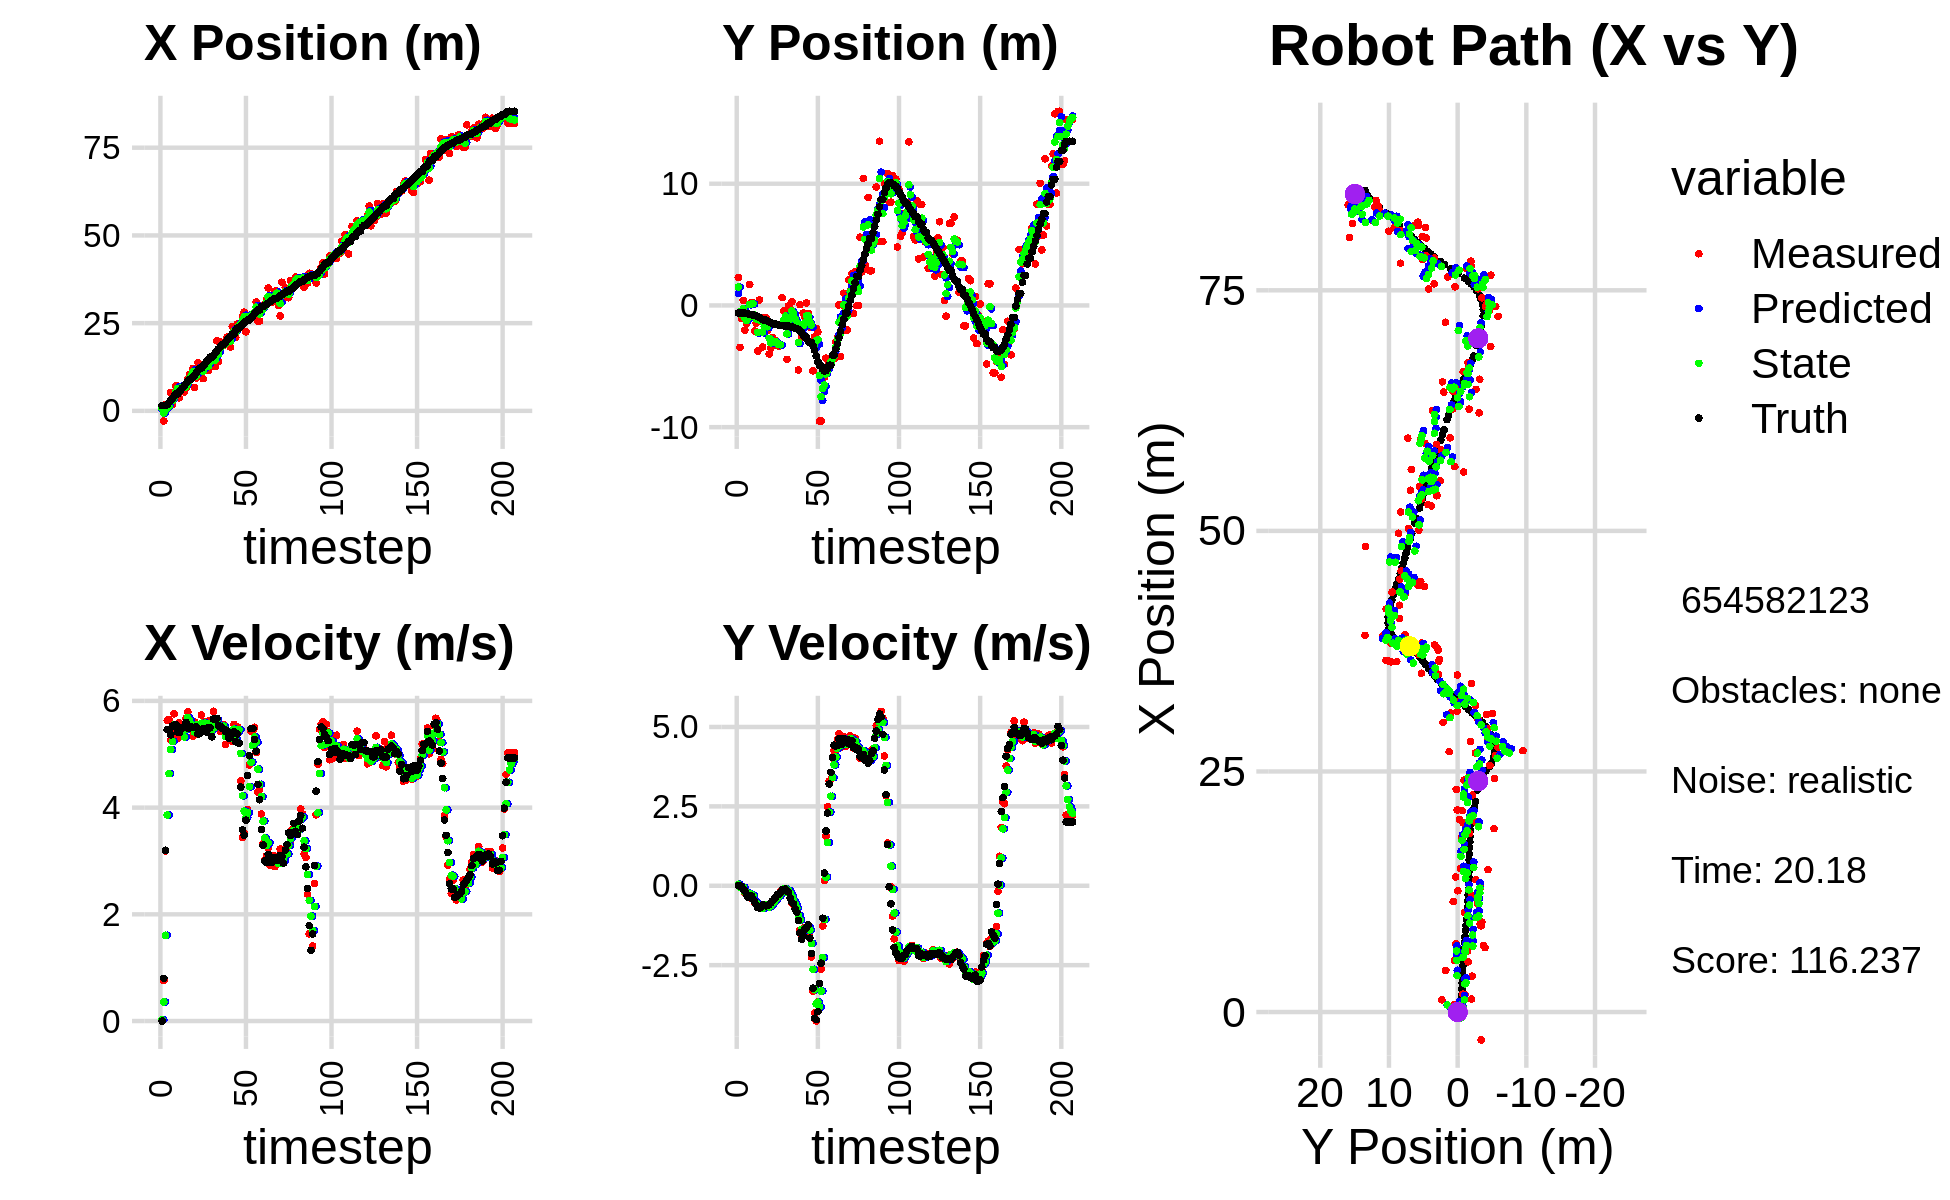

The file beside this chart, header and first rows:
1.268242925564410539e+00, 2.296530842280145368e+00, 0.000000000000000000e+00, 0.000000000000000000e+00, 0.000000000000000000e+00, 0.000000000000000000e+00, 0.000000000000000000e+00, 0.000000000000000000e+00, 4.032637830566668247e-01, 9.693396932731777049e-01, 0.000000000000000000e+00, 0.000000000000000000e+00, 1.502788901159758383e+00, -6.226526496331336036e-01, 0.000000000000000000e+00, 0.000000000000000000e+00, 0.000000000000000000e+00, -4.025892121717333794e-04
1.268242925564410539e+00, 2.296530842280145368e+00, 0.000000000000000000e+00, 0.000000000000000000e+00, 4.032637830566668247e-01, 9.693396932731777049e-01, 0.000000000000000000e+00, 0.000000000000000000e+00, 7.447823482618607382e-01, 1.505272720156412891e+00, 2.567090488878695856e-02, 4.886099250840973685e-02, 1.502788901159758383e+00, -6.226526496331336036e-01, 0.000000000000000000e+00, 0.000000000000000000e+00, 0.000000000000000000e+00, -1.345966302324086428e-04
-2.893255829865333695e+00, -3.439968705627447498e+00, 7.580000159513319291e-01, 1.989661783717940117e-05, 7.473494387507394476e-01, 1.510158819407253938e+00, 2.567090488878695856e-02, 4.886099250840973685e-02, -6.010527367396730769e-01, -5.271844221816814891e-01, 3.579468540937214005e-01, -4.019569715577954450e-02, 1.502788901159758383e+00, -6.226526496331336036e-01, 8.000000000000000444e-01, 0.000000000000000000e+00, 8.000000119209289551e-01, -2.624883563839830458e-05
1.784569382946319394e+00, -1.061985985183822034e+00, 3.187955309100107826e+00, -1.687353302056401189e-02, -5.652580513303009369e-01, -5.312039918972594199e-01, 3.579468540937214005e-01, -4.019569715577954450e-02, 4.745760048929474895e-01, -7.475270040125373550e-01, 1.607619805610727814e+00, -4.402508036374579159e-02, 1.536663413364123487e+00, -6.226689672912177898e-01, 3.200000000000000178e+00, -2.299999999999999961e-02, 3.200000047683715820e+00, 5.292851943522691727e-03
7.986669539508974847e-01, 4.118296407524058567e-01, 5.632231259144206525e+00, -9.305312008006400015e-02, 6.353379854540203153e-01, -7.519295120489118966e-01, 1.607619805610727814e+00, -4.402508036374579159e-02, 7.102381036955025539e-01, -2.760928152571504035e-01, 3.861419636672868805e+00, -4.631491972126285106e-02, 1.820396781179662860e+00, -6.242718194000078658e-01, 5.461999999999999744e+00, -1.059999999999999970e-01, 5.462999820709228516e+00, 1.652003452181816101e-02
1.343014955449278958e+00, -2.028817779443613745e+00, 5.654718343691317095e+00, -2.200921326429461644e-01, 1.096380067362789479e+00, -2.807243072292767150e-01, 3.861419636672868805e+00, -4.631491972126285106e-02, 1.271526680699112344e+00, -1.001948705052248423e+00, 4.637421451878875445e+00, -1.829472091917282994e-01, 2.378593802048075467e+00, -6.336801113201546709e-01, 5.461000000000000298e+00, -1.680000000000000104e-01, 5.462999820709228516e+00, 3.890221938490867615e-02
5.225033879065392739e+00, -1.511888874773425151e+00, 5.270009880884792608e+00, -2.051185652822763161e-01, 1.735268825886999933e+00, -1.020243425971421258e+00, 4.637421451878875445e+00, -1.829472091917282994e-01, 3.052396359770684242e+00, -1.221967992340083686e+00, 5.088130453259902097e+00, -2.025146217917429825e-01, 3.003269553068285802e+00, -6.566153898171753767e-01, 5.363999999999999879e+00, -2.800000000000000266e-01, 5.370999813079833984e+00, 3.890221938490867615e-02
1.853456377996130389e+00, -7.404865335439937413e-01, 5.498787232123476088e+00, -3.184365576104868922e-01, 3.561209405096674274e+00, -1.242219454519257971e+00, 5.088130453259902097e+00, -2.025146217917429825e-01, 2.929414604138958822e+00, -1.039637279363651912e+00, 5.241028297104901590e+00, -2.480007787296111821e-01, 3.517338156869338928e+00, -6.848616687548330084e-01, 5.527999999999999581e+00, -3.649999999999999911e-01, 5.539999961853027344e+00, 5.784571915864944458e-02
4.327302068658106293e+00, 1.730767225616913541e+00, 5.757444410731479500e+00, -3.804387430701675066e-01, 3.453517433849448981e+00, -1.064437357236613035e+00, 5.241028297104901590e+00, -2.480007787296111821e-01, 3.787665048522722344e+00, 7.747623514168267000e-02, 5.551944865355697978e+00, -2.549984987439742889e-01, 4.149227499954552201e+00, -7.258281949473966987e-01, 5.528999999999999915e+00, -3.529999999999999805e-01, 5.539999961853027344e+00, 6.598179042339324951e-02
7.078517794197369817e+00, 2.329102893555146381e-01, 5.369020927151976430e+00, -3.106379645886866436e-01, 4.342859535058291698e+00, 5.197638526728523556e-02, 5.551944865355697978e+00, -2.549984987439742889e-01, 5.374464884033538503e+00, 1.247362885953811201e-01, 5.512657403581192384e+00, -2.783923992023182303e-01, 4.787796377691206473e+00, -7.633149488499040292e-01, 5.560999999999999943e+00, -3.130000000000000004e-01, 5.570000171661376953e+00, 5.779303982853889465e-02
7.078517794197369817e+00, 2.329102893555146381e-01, 5.296003021731711335e+00, -3.566748172153396124e-01, 5.925730624391658097e+00, 9.689704867514929709e-02, 5.512657403581192384e+00, -2.783923992023182303e-01, 6.357224740415066577e+00, 1.508275058400761759e-01, 5.425707849258325055e+00, -3.123193560918146039e-01, 4.787796377691206473e+00, -7.633149488499040292e-01, 5.413999999999999702e+00, -4.199999999999999845e-01, 5.429999828338623047e+00, 6.724637746810913086e-02
3.729375242780453625e+00, -2.101210730499201151e+00, 5.593208637515123094e+00, -5.377524204138691699e-01, 6.899795525340898905e+00, 1.195955702308947183e-01, 5.425707849258325055e+00, -3.123193560918146039e-01, 5.702827633119775363e+00, -7.951263026220196650e-01, 5.451596298412160202e+00, -4.828980254614309020e-01, 5.420925498097509454e+00, -8.052745035298161103e-01, 5.407000000000000028e+00, -4.949999999999999956e-01, 5.429999828338623047e+00, 9.584920853376388550e-02
6.353144853858945673e+00, -1.450827451570094961e+00, 5.408660204916234449e+00, -5.830912538480303997e-01, 6.247987262960991828e+00, -8.434161051681627885e-01, 5.451596298412160202e+00, -4.828980254614309020e-01, 6.287010923037632537e+00, -1.094677834146422279e+00, 5.430924274683023079e+00, -5.423998852632655465e-01, 6.043129324497809485e+00, -8.632712673829882055e-01, 5.480000000000000426e+00, -5.929999999999999716e-01, 5.512000083923339844e+00, 1.073921993374824524e-01
6.906060248603416163e+00, -3.747830944327732450e+00, 5.363350329908890934e+00, -6.697018043088200923e-01, 6.830103350505934756e+00, -1.148917822672748779e+00, 5.430924274683023079e+00, -5.423998852632655465e-01, 6.856508956527942900e+00, -2.215963109252743202e+00, 5.402403482641396693e+00, -6.722548713255400710e-01, 6.565472006745338263e+00, -9.199999136904333241e-01, 5.506000000000000227e+00, -6.889999999999999458e-01, 5.548999786376953125e+00, 1.242233663797378540e-01
5.359926223622109909e+00, 4.575194250105999449e-01, 5.364342552182736590e+00, -6.698256994501395889e-01, 7.396749304792082924e+00, -2.283188596385297142e+00, 5.402403482641396693e+00, -6.722548713255400710e-01, 6.628553936005073588e+00, -1.159963215696345973e+00, 5.324376115504870555e+00, -6.143584162607345078e-01, 7.196819663183028126e+00, -9.975659712706578253e-01, 5.503999999999999559e+00, -7.029999999999999583e-01, 5.548999786376953125e+00, 1.242233663797378540e-01
6.444864630239769632e+00, -1.329453306160047532e+00, 5.675059027767233921e+00, -7.156134649027660055e-01, 7.160991547555560999e+00, -1.221399057322419379e+00, 5.324376115504870555e+00, -6.143584162607345078e-01, 6.901529646111923988e+00, -1.267919642503209321e+00, 5.467909241614949067e+00, -6.676627832595843914e-01, 7.811605811174180403e+00, -1.074859724534787286e+00, 5.597000000000000419e+00, -6.760000000000000453e-01, 5.638000011444091797e+00, 1.254359334707260132e-01
8.950795084032213467e+00, -3.406627581516720848e+00, 5.795635047881597224e+00, -6.679608390865645617e-01, 7.448320570273418539e+00, -1.334685920829167705e+00, 5.467909241614949067e+00, -6.676627832595843914e-01, 8.019918525097898154e+00, -2.183835307955282801e+00, 5.689377463005958369e+00, -7.112796350811800838e-01, 8.453279852562413765e+00, -1.149428533714911937e+00, 5.488000000000000433e+00, -6.099999999999999867e-01, 5.521999835968017578e+00, 1.147461235523223877e-01
1.035358667363901475e+01, -1.011975603395158352e+00, 5.505857985564740709e+00, -6.141070103202875829e-01, 8.588856271398494613e+00, -2.254963271463400698e+00, 5.689377463005958369e+00, -7.112796350811800838e-01, 9.251749488243438790e+00, -1.743889736415173530e+00, 5.635574016134749620e+00, -6.319546073964399380e-01, 8.979135871149809489e+00, -1.208155022978800952e+00, 5.488000000000000433e+00, -6.139999999999999902e-01, 5.521999835968017578e+00, 1.110779196023941040e-01
1.035358667363901475e+01, -1.011975603395158352e+00, 5.467098301098274327e+00, -6.097838704915696795e-01, 9.815306889856913131e+00, -1.807085197154817635e+00, 5.635574016134749620e+00, -6.319546073964399380e-01, 1.001544865841896481e+01, -1.480683071051229538e+00, 5.558442693577172022e+00, -6.045383452363350951e-01, 8.979135871149809489e+00, -1.208155022978800952e+00, 5.509999999999999787e+00, -6.320000000000000062e-01, 5.546000003814697266e+00, 1.110779196023941040e-01
1.207570230941074385e+01, -2.041541265643657344e+00, 5.335799164306003206e+00, -5.961609074796448970e-01, 1.057129292777668184e+01, -1.541136905574862936e+00, 5.558442693577172022e+00, -6.045383452363350951e-01, 1.113420523810929907e+01, -1.745824685055502812e+00, 5.483273466627016646e+00, -6.127172899359548675e-01, 9.613842368392274906e+00, -1.281585918137287949e+00, 5.503000000000000114e+00, -6.159999999999999920e-01, 5.538000106811523438e+00, 1.112670525908470154e-01
6.701340794710698212e+00, -3.988254653410184591e+00, 5.606117009117421723e+00, -6.263631183778276545e-01, 1.168253258477200163e+01, -1.807096414049098376e+00, 5.483273466627016646e+00, -6.127172899359548675e-01, 9.806349424885627997e+00, -2.701325544667315892e+00, 5.412421316036831520e+00, -6.659959242450642636e-01, 1.024902188760000321e+01, -1.353830205104929796e+00, 5.506000000000000227e+00, -5.889999999999999680e-01, 5.538000106811523438e+00, 1.112670525908470154e-01
9.343158840740759530e+00, -3.513526127984360592e+00, 5.437936007234335456e+00, -5.531806729920889509e-01, 1.034759155648931106e+01, -2.767925137091822307e+00, 5.412421316036831520e+00, -6.659959242450642636e-01, 9.967727071294739005e+00, -3.070674806121394429e+00, 5.407935817814888857e+00, -6.283416485920316763e-01, 1.089366376406359826e+01, -1.421142028948855884e+00, 5.509000000000000341e+00, -5.370000000000000329e-01, 5.534999847412109375e+00, 1.013774871826171875e-01
1.375336468182870497e+01, -2.633396135632102730e+00, 5.525815429351372821e+00, -5.175576855765180451e-01, 1.050852065307622851e+01, -3.133508970980597663e+00, 5.407935817814888857e+00, -6.283416485920316763e-01, 1.173428437603290142e+01, -2.925858736186311759e+00, 5.561580634728752415e+00, -5.645879446515456035e-01, 1.152972257101053799e+01, -1.481892095448833047e+00, 5.381000000000000227e+00, -4.799999999999999822e-01, 5.401999950408935547e+00, 9.338932484388351440e-02
1.122920417742809285e+01, -2.891916143058146371e+00, 5.393256566281075415e+00, -4.500328331459884645e-01, 1.229044243950577631e+01, -2.982317530651466431e+00, 5.561580634728752415e+00, -5.645879446515456035e-01, 1.188284392564773562e+01, -2.942738787722400939e+00, 5.469768883228518952e+00, -5.057608794834952404e-01, 1.214811933004532563e+01, -1.533885226683719072e+00, 5.386000000000000121e+00, -4.269999999999999907e-01, 5.401999950408935547e+00, 8.325075358152389526e-02
1.122920417742809285e+01, -2.891916143058146371e+00, 5.735571604443136629e+00, -3.777883491433767782e-01, 1.242982081397058813e+01, -2.993314875670750386e+00, 5.469768883228518952e+00, -5.057608794834952404e-01, 1.198176592702228227e+01, -2.948654243574059919e+00, 5.581268809484485338e+00, -4.422706036574567401e-01, 1.214811933004532563e+01, -1.533885226683719072e+00, 5.455000000000000071e+00, -3.499999999999999778e-01, 5.467000007629394531e+00, 6.577259302139282227e-02
9.172655701819751428e+00, -3.291153894799764945e+00, 5.423933379574544134e+00, -2.769661016927263963e-01, 1.253989280797073036e+01, -2.992881303939805449e+00, 5.581268809484485338e+00, -4.422706036574567401e-01, 1.125891142632648290e+01, -3.111299099663351608e+00, 5.457163478808397805e+00, -3.679096780067256933e-01, 1.277152287989426682e+01, -1.575438724012255376e+00, 5.485000000000000320e+00, -2.680000000000000160e-01, 5.492000102996826172e+00, 5.101938545703887939e-02
1.338882053024042484e+01, -3.333657192408991499e+00, 5.609500741689688041e+00, -2.701099774723862423e-01, 1.180462777420732223e+01, -3.148090067464023978e+00, 5.457163478808397805e+00, -3.679096780067256933e-01, 1.240492526379629901e+01, -3.221764855594313470e+00, 5.583189215298098418e+00, -3.250625473557997025e-01, 1.339988934970300960e+01, -1.608822272739975690e+00, 5.485999999999999766e+00, -2.620000000000000107e-01, 5.492000102996826172e+00, 4.811506718397140503e-02
1.272107350847808682e+01, -3.210395501576556843e+00, 5.498789184011110720e+00, -1.879359323789729919e-01, 1.296324418532610956e+01, -3.254271110329893357e+00, 5.583189215298098418e+00, -3.250625473557997025e-01, 1.286881556538603988e+01, -3.233215741016269629e+00, 5.541535661633655074e+00, -2.564691084506094398e-01, 1.403065717174675697e+01, -1.638501213588864136e+00, 5.419999999999999929e+00, -2.020000000000000129e-01, 5.422999858856201172e+00, 3.416439518332481384e-02
1.148078548908486773e+01, 6.442471277756035564e-01, 5.624715584754730102e+00, -1.922398063306594018e-01, 1.342296913154940619e+01, -3.258862651861330395e+00, 5.541535661633655074e+00, -2.564691084506094398e-01, 1.269189823260657768e+01, -1.657942299086975657e+00, 5.533623004044429194e+00, -1.394059000951611282e-01, 1.465439450728209714e+01, -1.659259722967589390e+00, 5.496999999999999886e+00, -1.270000000000000018e-01, 5.499000072479248047e+00, 3.416439518332481384e-02
1.490742340656579401e+01, -4.420326217025367654e-01, 5.561683879462250957e+00, -1.210110506227276284e-01, 1.324526053301102024e+01, -1.671882889096491853e+00, 5.533623004044429194e+00, -1.394059000951611282e-01, 1.387590121238525853e+01, -1.167858464915654704e+00, 5.573171126867718428e+00, -1.009900149449794310e-01, 1.528241574755349852e+01, -1.673063205208261461e+00, 5.496999999999999886e+00, -1.130000000000000032e-01, 5.499000072479248047e+00, 2.175455540418624878e-02
1.490742340656579401e+01, -4.420326217025367654e-01, 5.329941837494499346e+00, -1.062046265752984303e-01, 1.443321832507202984e+01, -1.177957466410152643e+00, 5.573171126867718428e+00, -1.009900149449794310e-01, 1.460757811744031542e+01, -8.765354333616200977e-01, 5.454483726412436617e+00, -8.716319741946165767e-02, 1.528241574755349852e+01, -1.673063205208261461e+00, 5.326999999999999957e+00, -1.059999999999999970e-01, 5.328000068664550781e+00, 1.992340199649333954e-02
1.480683934716757655e+01, -4.422907874990261057e+00, 5.805407199653361161e+00, -1.360077460165174390e-01, 1.515302649008155988e+01, -8.852517531035662968e-01, 5.454483726412436617e+00, -8.716319741946165767e-02, 1.503282711435732821e+01, -2.335037703778407803e+00, 5.606409283861918169e+00, -1.952605720162184089e-01, 1.579240071755734753e+01, -1.683284090620492668e+00, 5.660999999999999588e+00, -1.660000000000000087e-01, 5.663000106811523438e+00, 2.342348545789718628e-02
1.260316431485581035e+01, -2.926509217163441798e-02, 5.583408238324049755e+00, -2.003004011558100483e-01, 1.559346804274352039e+01, -2.354563760980029841e+00, 5.606409283861918169e+00, -1.952605720162184089e-01, 1.446496168597211529e+01, -1.401919282182667370e+00, 5.512933181816024764e+00, -1.458367478714255316e-01, 1.642000234128952130e+01, -1.698863909755736312e+00, 5.658999999999999808e+00, -2.039999999999999869e-01, 5.663000106811523438e+00, 3.585883975028991699e-02
1.998716962341732639e+01, -2.686654796362266118e-01, 5.618001963767206952e+00, -3.823812334309030225e-01, 1.501625500415371839e+01, -1.416502956969809990e+00, 5.512933181816024764e+00, -1.458367478714255316e-01, 1.690268691157189451e+01, -9.518280228116104968e-01, 5.641881791853714745e+00, -2.346894652970832884e-01, 1.706221234779395957e+01, -1.723386095382727801e+00, 5.673000000000000043e+00, -3.840000000000000080e-01, 5.685999870300292969e+00, 6.795874983072280884e-02
1.404205143424405655e+01, 2.952931659422602939e-01, 5.618924685377908013e+00, -5.314338932501599944e-01, 1.746687509075726652e+01, -9.752969693413188201e-01, 5.641881791853714745e+00, -2.346894652970832884e-01, 1.617439016919473360e+01, -4.617987289953632279e-01, 5.536948747765706003e+00, -3.494114200850287344e-01, 1.770802152149109432e+01, -1.768539117977694808e+00, 5.532000000000000028e+00, -5.240000000000000213e-01, 5.557000160217285156e+00, 9.429877996444702148e-02
1.965811514835974805e+01, -8.237376075576408052e-01, 5.424975363600555767e+00, -5.995067164814352756e-01, 1.672808504397130491e+01, -4.967398710038660736e-01, 5.536948747765706003e+00, -3.494114200850287344e-01, 1.783457617348291535e+01, -6.363619097310704298e-01, 5.534915692324192449e+00, -4.796848108630265006e-01, 1.824037587608767197e+01, -1.818864391746625175e+00, 5.527000000000000135e+00, -5.729999999999999538e-01, 5.557000160217285156e+00, 1.100620701909065247e-01
1.855610370648085450e+01, -1.699196146850115774e+00, 5.487593895375391106e+00, -6.064266060402156988e-01, 1.838806774271533584e+01, -6.843303908173731243e-01, 5.534915692324192449e+00, -4.796848108630265006e-01, 1.845056311309313912e+01, -1.103157679632719379e+00, 5.513949980044513310e+00, -5.636929291627619243e-01, 1.888348233729019654e+01, -1.892307208759507864e+00, 5.487000000000000099e+00, -7.369999999999999885e-01, 5.535999774932861328e+00, 1.100620701909065247e-01
1.855610370648085450e+01, -1.699196146850115774e+00, 5.557500587963366989e+00, -8.154001299075097631e-01, 1.900195811109758992e+01, -1.159526972548995616e+00, 5.513949980044513310e+00, -5.636929291627619243e-01, 1.883440779668279319e+01, -1.386301835643057201e+00, 5.526198783674660220e+00, -6.996238692345180255e-01, 1.888348233729019654e+01, -1.892307208759507864e+00, 5.472000000000000419e+00, -8.359999999999999654e-01, 5.535999774932861328e+00, 1.456812322139739990e-01
1.906007978287304638e+01, -5.303806232346446770e+00, 5.186006958488317053e+00, -9.864941826774935585e-01, 1.938702767505025903e+01, -1.456264222566509003e+00, 5.526198783674660220e+00, -6.996238692345180255e-01, 1.925716089807605869e+01, -3.039440266034557858e+00, 5.334381152110361235e+00, -9.249841884692998617e-01, 1.951239812376872962e+01, -1.986376451408375043e+00, 5.421999999999999709e+00, -1.090999999999999970e+00, 5.530000209808349609e+00, 1.879764944314956665e-01
2.099782943689858428e+01, 6.615383819702713719e-02, 5.361587666287989329e+00, -1.394624420422951205e+00, 1.979059901328709614e+01, -3.131938684881487855e+00, 5.334381152110361235e+00, -9.249841884692998617e-01, 2.024871867230658395e+01, -1.832934439258226744e+00, 5.366854823341432379e+00, -1.079681572349799445e+00, 2.012866055927529629e+01, -2.107480929725735752e+00, 5.440999999999999837e+00, -1.481999999999999984e+00, 5.638999938964843750e+00, 2.544749081134796143e-01
1.974643427135070439e+01, -2.626581268248218137e+00, 5.354530066001231603e+00, -1.660193715655931435e+00, 2.078540415464072666e+01, -1.940902596493206733e+00, 5.366854823341432379e+00, -1.079681572349799445e+00, 2.039316168802030660e+01, -2.235601387447626376e+00, 5.332392862102803832e+00, -1.375987876916366037e+00, 2.073842656568701770e+01, -2.269633340068524241e+00, 5.304000000000000270e+00, -1.685000000000000053e+00, 5.565000057220458984e+00, 3.006549775600433350e-01
1.814753782727802189e+01, -6.182424292096230234e-01, 5.380269781550332198e+00, -1.535161141372772375e+00, 2.092640097423058876e+01, -2.373200175139262846e+00, 5.332392862102803832e+00, -1.375987876916366037e+00, 1.987530116646776079e+01, -1.658101858959618147e+00, 5.307400804221545698e+00, -1.412713770984030726e+00, 2.125002515335911113e+01, -2.429272102530156463e+00, 5.333999999999999631e+00, -1.586999999999999966e+00, 5.565000057220458984e+00, 2.779458463191986084e-01
2.408918821823482048e+01, -9.333671800278414699e-01, 5.241622372403135444e+00, -1.310649680895374924e+00, 2.040604124688991661e+01, -1.799373236058021241e+00, 5.307400804221545698e+00, -1.412713770984030726e+00, 2.179447025326637899e+01, -1.442164930566967040e+00, 5.370524534203831024e+00, -1.343697739217172948e+00, 2.185636937581511319e+01, -2.600807593299637510e+00, 5.410000000000000142e+00, -1.368999999999999995e+00, 5.580999851226806641e+00, 2.450224906206130981e-01
2.313468480106385528e+01, 2.038176791001126142e-01, 5.560795753762939775e+00, -1.390457889253150281e+00, 2.233152270668676209e+01, -1.576534704488684380e+00, 5.370524534203831024e+00, -1.343697739217172948e+00, 2.264152612746833526e+01, -8.484401015797877754e-01, 5.470372911582868092e+00, -1.324948296462607367e+00, 2.185636937581511319e+01, -2.600807593299637510e+00, 5.421999999999999709e+00, -1.322000000000000064e+00, 5.580999851226806641e+00, 2.450224906206130981e-01
2.093248093148449129e+01, -6.533836588702497394e-01, 5.234623652095954149e+00, -1.237884579354957326e+00, 2.318856341862662163e+01, -9.809349312260484677e-01, 5.470372911582868092e+00, -1.324948296462607367e+00, 2.233270319891200373e+01, -8.446852041035028957e-01, 5.283854426968424001e+00, -1.275346806147710677e+00, 2.308603131726722779e+01, -2.899064705902838490e+00, 5.233999999999999986e+00, -1.231000000000000094e+00, 5.375999927520751953e+00, 2.322141826152801514e-01
2.474118638055624686e+01, -1.799806045173591329e+00, 5.514494044314512955e+00, -1.473642265121299033e+00, 2.286108864160884480e+01, -9.722198847182739190e-01, 5.283854426968424001e+00, -1.275346806147710677e+00, 2.358017862482759952e+01, -1.315750506197587599e+00, 5.420489930668032308e+00, -1.391469629640944117e+00, 2.360852563349587996e+01, -3.040186094212745438e+00, 5.381000000000000227e+00, -1.651000000000000023e+00, 5.627999782562255859e+00, 2.611289322376251221e-01
2.474118638055624686e+01, -1.799806045173591329e+00, 5.469678219908030492e+00, -2.246372728159066856e+00, 2.412222761789440284e+01, -1.454897469161682055e+00, 5.420489930668032308e+00, -1.391469629640944117e+00, 2.435674362811690941e+01, -1.616384812015213779e+00, 5.463286489046868866e+00, -1.813593960675271344e+00, 2.360852563349587996e+01, -3.040186094212745438e+00, 5.206999999999999851e+00, -2.137999999999999901e+00, 5.627999782562255859e+00, 3.896925747394561768e-01
2.426943284284074309e+01, -5.371330665828824458e+00, 4.502076157920277488e+00, -3.315206202344077813e+00, 2.490307227702159665e+01, -1.797744208082741046e+00, 5.463286489046868866e+00, -1.813593960675271344e+00, 2.463398480995708795e+01, -3.296097411106437836e+00, 5.015321027259775910e+00, -2.629650999108992693e+00, 2.419376218331911232e+01, -3.295492576332750279e+00, 4.384999999999999787e+00, -3.226999999999999869e+00, 5.445000171661376953e+00, 6.347224712371826172e-01
2.690598833583176486e+01, -2.577225731806615627e+00, 3.443862971688460117e+00, -4.007550746484066728e+00, 2.513551691268306598e+01, -3.559062511017337282e+00, 5.015321027259775910e+00, -2.629650999108992693e+00, 2.577277193936278366e+01, -3.189331746488305974e+00, 4.221710167922212875e+00, -3.275328143290983984e+00, 2.468565404423233645e+01, -3.672519134332110191e+00, 3.584000000000000075e+00, -4.169999999999999929e+00, 5.499000072479248047e+00, 8.609027862548828125e-01
2.812296807743341631e+01, -1.893913434392058948e+00, 3.515774770297758867e+00, -4.259442939168776476e+00, 2.619494295615500334e+01, -3.516864560817404506e+00, 4.221710167922212875e+00, -3.275328143290983984e+00, 2.690382224679986933e+01, -2.874892103898574192e+00, 3.933199198813380981e+00, -3.717684752619003774e+00, 2.509421288937290129e+01, -4.147324250522936850e+00, 3.479999999999999982e+00, -4.214999999999999858e+00, 5.466000080108642578e+00, 8.807540535926818848e-01
2.253841459735954089e+01, -2.168234990881581670e+00, 3.946432925486545784e+00, -3.659452259033378230e+00, 2.729714216668120841e+01, -3.246660579160474569e+00, 3.933199198813380981e+00, -3.717684752619003774e+00, 2.550166890783849993e+01, -2.803500548348136778e+00, 3.814352577669342104e+00, -3.664856538508882267e+00, 2.550193536298897357e+01, -4.624993967176123988e+00, 3.765000000000000124e+00, -3.962000000000000188e+00, 5.466000080108642578e+00, 7.476846575736999512e-01
2.715579330909124423e+01, -9.494594262937530615e+00, 3.962564638142024531e+00, -3.674410889633159982e+00, 2.588310416560543459e+01, -3.169986202199025271e+00, 3.814352577669342104e+00, -3.664856538508882267e+00, 2.636955397273142765e+01, -5.760698343040180802e+00, 3.903811026229702552e+00, -3.816381418657734059e+00, 2.588874757256886028e+01, -4.956759618403504319e+00, 4.599999999999999645e+00, -3.081999999999999851e+00, 5.537000179290771484e+00, 7.476846575736999512e-01
2.715579330909124423e+01, -9.494594262937530615e+00, 4.796886240355469511e+00, -2.624672491548301512e+00, 2.675993507535439875e+01, -6.142336484905953853e+00, 3.903811026229702552e+00, -3.816381418657734059e+00, 2.692697683291947186e+01, -7.487569544555668699e+00, 4.390964894255546369e+00, -3.314701831275101540e+00, 2.588874757256886028e+01, -4.956759618403504319e+00, 4.972000000000000419e+00, -2.436999999999999833e+00, 5.537000179290771484e+00, 5.006614923477172852e-01
2.664735308317205309e+01, -5.522790000954869605e+00, 5.428704579364870497e+00, -1.264373865464364366e+00, 2.736607332234502721e+01, -7.819039727683178675e+00, 4.390964894255546369e+00, -3.314701831275101540e+00, 2.712505580813649786e+01, -6.830983570882406042e+00, 4.852396890738871704e+00, -2.261898341914555743e+00, 2.645270764803101926e+01, -5.248716996948441071e+00, 5.479000000000000092e+00, -1.022000000000000020e+00, 5.572999954223632812e+00, 2.288259267807006836e-01
2.750905916048883171e+01, -5.893509970444349655e+00, 5.443472567315977173e+00, 1.659020469137104103e-01, 2.761029549721038379e+01, -7.057173405073861261e+00, 4.852396890738871704e+00, -2.261898341914555743e+00, 2.758382244814939810e+01, -6.523406261219199642e+00, 5.164916459120227010e+00, -1.057035019159335842e+00, 2.707592332385506140e+01, -5.379809068634413549e+00, 5.482999999999999652e+00, 3.980000000000000204e-01, 5.498000144958496094e+00, -3.046781383454799652e-02
2.816873899100317402e+01, -4.330681370846348521e+00, 5.507611799782404560e+00, 1.566297015485079935e+00, 2.810031409406142089e+01, -6.629109763135133448e+00, 5.164916459120227010e+00, -1.057035019159335842e+00, 2.813649200457295052e+01, -5.626816147577363481e+00, 5.322769400290677133e+00, 2.747461560679276271e-01, 2.770670068283541454e+01, -5.347776577999201031e+00, 5.275000000000000355e+00, 1.723999999999999977e+00, 5.550000190734863281e+00, -2.770727574825286865e-01
3.101853835579526830e+01, -5.064956354269068761e+00, 5.030730225689324264e+00, 2.487226822766141598e+00, 2.866876894460201797e+01, -5.599341531970570607e+00, 5.322769400290677133e+00, 2.747461560679276271e-01, 2.954971622301373912e+01, -5.328465718193270639e+00, 5.228949801846873413e+00, 1.361029622349936075e+00, 2.821524846534497399e+01, -5.203773664671018651e+00, 5.057000000000000384e+00, 2.286999999999999922e+00, 5.550000190734863281e+00, -4.591629803180694580e-01
2.562471377841558606e+01, -4.686208786717647179e+00, 4.287137911933754708e+00, 3.301418950751898063e+00, 3.007261120319842718e+01, -5.192362755958277454e+00, 5.228949801846873413e+00, 1.361029622349936075e+00, 2.836011483608988470e+01, -4.939987691638309641e+00, 4.720524671569442887e+00, 2.318189890460566005e+00, 2.877800309661548184e+01, -4.914087938349957163e+00, 4.434000000000000163e+00, 3.205999999999999961e+00, 5.472000122070312500e+00, -6.562259793281555176e-01
2.562471377841558606e+01, -4.686208786717647179e+00, 4.345768434197186281e+00, 3.346568866912552842e+00, 2.883216730324683041e+01, -4.708168702592253396e+00, 4.720524671569442887e+00, 2.318189890460566005e+00, 2.761420908064235036e+01, -4.675036341938662687e+00, 4.436958663301949990e+00, 2.818042585757668306e+00, 2.877800309661548184e+01, -4.914087938349957163e+00, 4.147000000000000242e+00, 3.569999999999999840e+00, 5.472000122070312500e+00, -6.562259793281555176e-01
2.944864596448081784e+01, -4.389709370575654468e+00, 3.881200813688901796e+00, 4.027148931739445104e+00, 2.805790494697254545e+01, -4.393232083362895501e+00, 4.436958663301949990e+00, 2.818042585757668306e+00, 2.856797702945213757e+01, -4.363695476419539254e+00, 4.206564534042764869e+00, 3.407123716092144150e+00, 2.969725453858175968e+01, -4.075160191825204059e+00, 3.591000000000000192e+00, 4.038999999999999702e+00, 5.405000209808349609e+00, -8.038510084152221680e-01
2.944864596448081784e+01, -4.389709370575654468e+00, 3.323034322646232219e+00, 4.251383057603489668e+00, 2.898863348285641450e+01, -4.022983104810324839e+00, 4.206564534042764869e+00, 3.407123716092144150e+00, 2.914452349317802060e+01, -4.153407304962793312e+00, 3.748812312268750446e+00, 3.808755970148239189e+00, 2.969725453858175968e+01, -4.075160191825204059e+00, 3.298000000000000043e+00, 4.426000000000000156e+00, 5.519999980926513672e+00, -9.073536396026611328e-01
... 147 more rows
